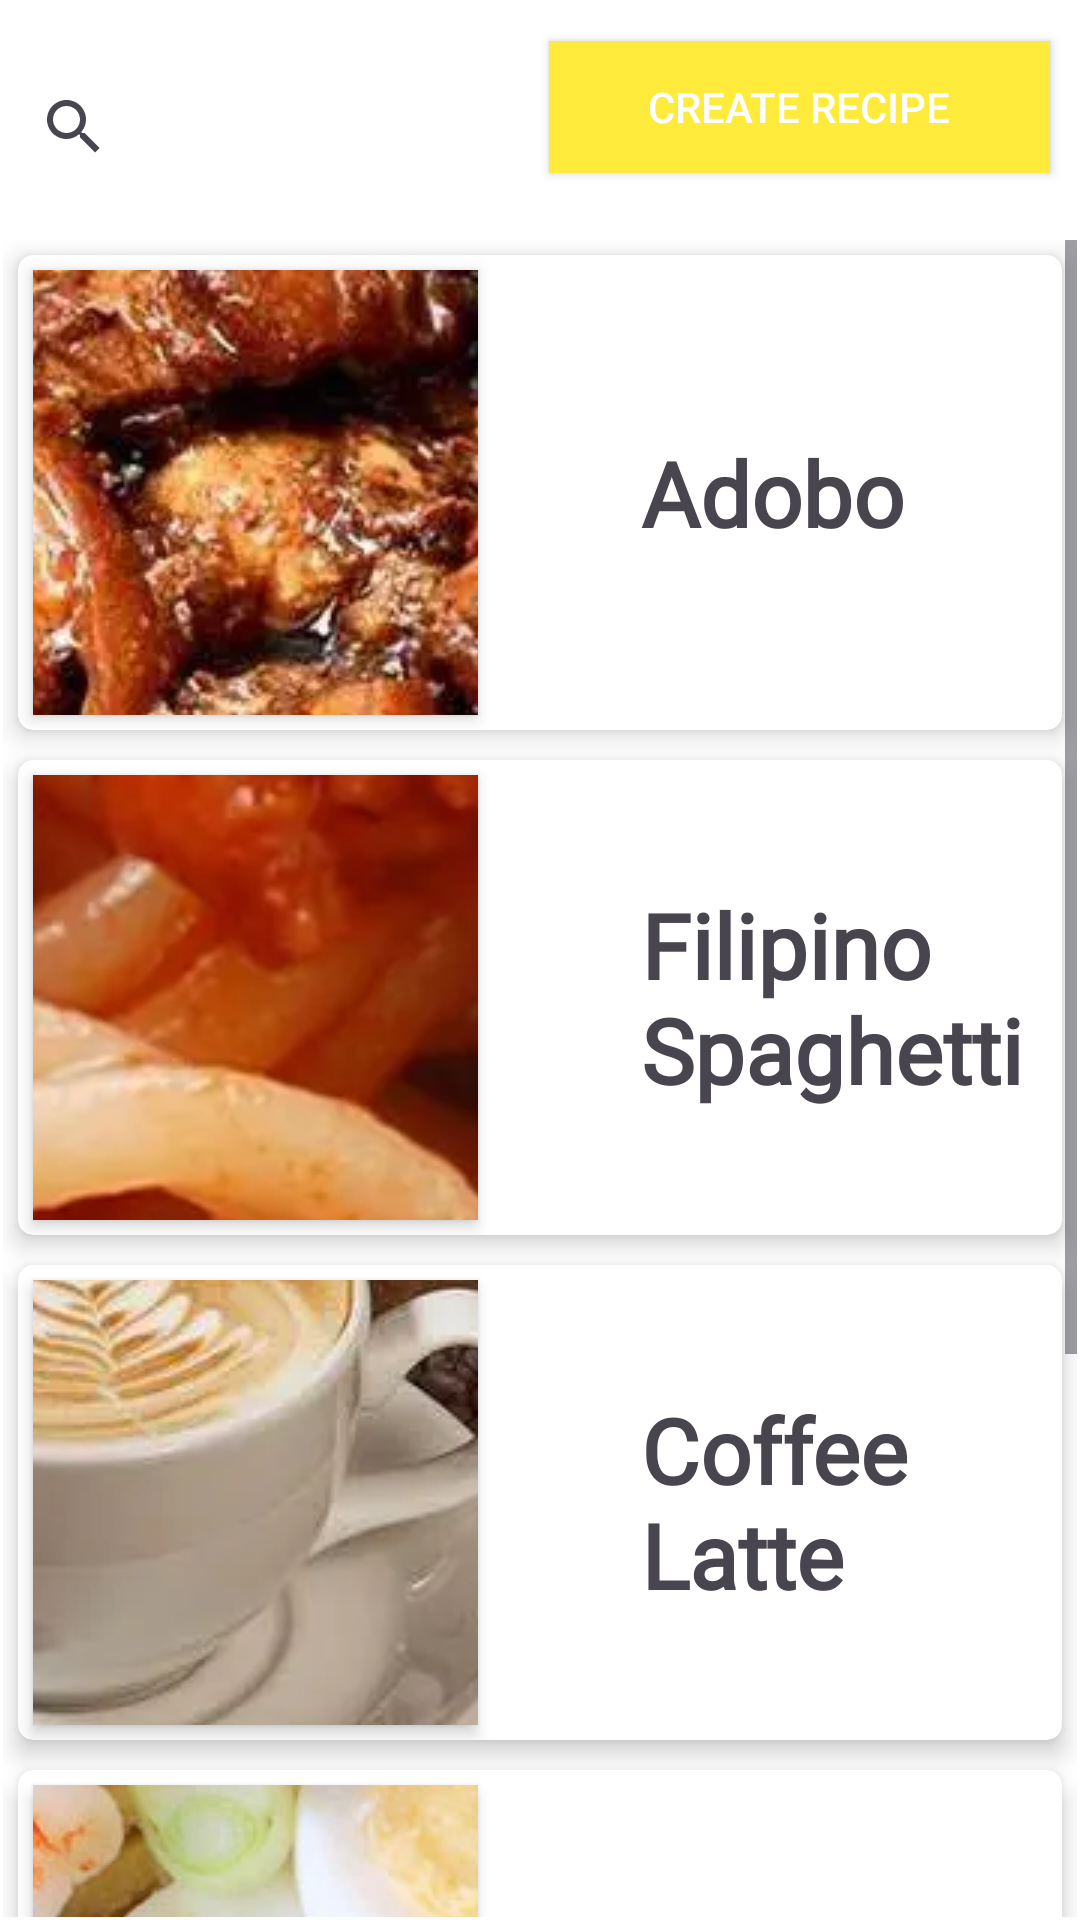

Reconstruct the res/layout file that produces this screen, plus the resources it refers to.
<!-- AndroidManifest.xml: application theme Theme.MyFavoriteRecipeApp -->
<!-- res/layout/activity_homepage.xml -->
<?xml version="1.0" encoding="utf-8"?>
<androidx.constraintlayout.widget.ConstraintLayout
    xmlns:android="http://schemas.android.com/apk/res/android"
    xmlns:tools="http://schemas.android.com/tools"
    xmlns:app="http://schemas.android.com/apk/res-auto"
    android:layout_width="match_parent"
    android:layout_height="match_parent"
    android:background="@color/white"
    tools:context=".HomePage">

    <SearchView
        android:id="@+id/searchView"
        android:layout_width="200dp"
        android:layout_height="58dp"
        android:queryHint="Search recipes"
        app:layout_constraintBottom_toBottomOf="parent"
        app:layout_constraintEnd_toEndOf="parent"
        app:layout_constraintHorizontal_bias="0.004"
        app:layout_constraintStart_toStartOf="parent"
        app:layout_constraintTop_toTopOf="parent"
        app:layout_constraintVertical_bias="0.023" />

    <ListView
        android:id="@+id/recipeListView"
        android:layout_width="0dp"
        android:layout_height="0dp"
        app:layout_constraintTop_toBottomOf="@id/searchView"
        app:layout_constraintBottom_toBottomOf="parent"
        app:layout_constraintStart_toStartOf="parent"
        app:layout_constraintEnd_toEndOf="parent"
        android:layout_marginTop="16dp"
        android:layout_marginBottom="16dp"
        android:divider="@android:color/transparent"
        android:dividerHeight="8dp"/>

    <Button
        android:id="@+id/btnCreate"
        android:layout_width="167dp"
        android:layout_height="44dp"
        android:background="#FFEB3B"
        android:onClick="onClick"
        android:text="Create Recipe"
        android:textColor="@color/white"
        android:textColorLink="@color/black"
        app:cornerRadius="10dp"
        app:layout_constraintBottom_toBottomOf="parent"
        app:layout_constraintEnd_toEndOf="parent"
        app:layout_constraintHorizontal_bias="0.949"
        app:layout_constraintStart_toStartOf="parent"
        app:layout_constraintTop_toTopOf="parent"
        app:layout_constraintVertical_bias="0.023" />

    <ScrollView
        android:id="@+id/scrollView3"
        android:layout_width="match_parent"
        android:layout_height="match_parent"
        android:layout_marginStart="1dp"
        android:layout_marginTop="80dp"
        android:layout_marginEnd="1dp"
        android:layout_marginBottom="1dp"
        android:overScrollMode="never"
        android:scrollbars="vertical"
        app:layout_constraintBottom_toBottomOf="parent"
        app:layout_constraintEnd_toEndOf="parent"
        app:layout_constraintStart_toStartOf="parent"
        app:layout_constraintTop_toTopOf="parent">

        <LinearLayout
            android:layout_width="match_parent"
            android:layout_height="wrap_content"
            android:orientation="vertical">


            <androidx.cardview.widget.CardView
                android:layout_width="match_parent"
                android:layout_height="wrap_content"
                android:layout_margin="5dp"
                app:cardBackgroundColor="@color/white"
                app:cardCornerRadius="5dp"
                app:cardElevation="5dp">

                <ImageButton
                    android:layout_width="1in"
                    android:layout_height="1in"
                    android:layout_margin="5dp"
                    android:background="@color/white"
                    android:elevation="3dp"
                    android:onClick="onImageButtonClick"
                    android:src="@drawable/adobo" />

                <TextView
                    android:layout_width="match_parent"
                    android:layout_height="match_parent"
                    android:layout_gravity="center"
                    android:fontFamily="@font/bai_jamjuree_extralight"
                    android:paddingLeft="1.4in"
                    android:text="Adobo"
                    android:textSize="30sp"
                    android:textStyle="bold">

                </TextView>


            </androidx.cardview.widget.CardView>

            <androidx.cardview.widget.CardView
                android:layout_width="match_parent"
                android:layout_height="wrap_content"
                android:layout_margin="5dp"
                app:cardBackgroundColor="@color/white"
                app:cardCornerRadius="5dp"
                app:cardElevation="5dp">

                <ImageButton
                    android:layout_width="1in"
                    android:layout_height="1in"
                    android:layout_margin="5dp"
                    android:background="@color/white"
                    android:elevation="3dp"
                    android:src="@drawable/spag2" />

                <TextView
                    android:layout_width="match_parent"
                    android:layout_height="match_parent"
                    android:layout_gravity="center"
                    android:fontFamily="@font/bai_jamjuree_extralight"
                    android:paddingLeft="1.4in"
                    android:text="Filipino Spaghetti"
                    android:textSize="30sp"
                    android:textStyle="bold">

                </TextView>

            </androidx.cardview.widget.CardView>

            <androidx.cardview.widget.CardView
                android:layout_width="match_parent"
                android:layout_height="wrap_content"
                android:layout_margin="5dp"
                app:cardBackgroundColor="@color/white"
                app:cardCornerRadius="5dp"
                app:cardElevation="5dp">

                <ImageButton
                    android:layout_width="1in"
                    android:layout_height="1in"
                    android:layout_margin="5dp"
                    android:background="@color/white"
                    android:elevation="3dp"
                    android:src="@drawable/coffelatte" />

                <TextView
                    android:layout_width="match_parent"
                    android:layout_height="match_parent"
                    android:layout_gravity="center"
                    android:fontFamily="@font/bai_jamjuree_extralight"
                    android:paddingLeft="1.4in"
                    android:text="Coffee Latte"
                    android:textSize="30sp"
                    android:textStyle="bold">

                </TextView>

            </androidx.cardview.widget.CardView>

            <androidx.cardview.widget.CardView
                android:layout_width="match_parent"
                android:layout_height="wrap_content"
                android:layout_margin="5dp"
                app:cardBackgroundColor="@color/white"
                app:cardCornerRadius="5dp"
                app:cardElevation="5dp">

                <ImageButton
                    android:layout_width="1in"
                    android:layout_height="1in"
                    android:layout_margin="5dp"
                    android:background="@color/white"
                    android:elevation="3dp"
                    android:src="@drawable/palabok" />

                <TextView
                    android:layout_width="match_parent"
                    android:layout_height="match_parent"
                    android:layout_gravity="center"
                    android:fontFamily="@font/bai_jamjuree_extralight"
                    android:paddingLeft="1.4in"
                    android:text="Palabok"
                    android:textSize="30sp"
                    android:textStyle="bold">

                </TextView>

            </androidx.cardview.widget.CardView>

            <androidx.cardview.widget.CardView
                android:layout_width="match_parent"
                android:layout_height="wrap_content"
                android:layout_margin="5dp"
                app:cardBackgroundColor="@color/white"
                app:cardCornerRadius="5dp"
                app:cardElevation="5dp">

                <ImageButton
                    android:layout_width="1in"
                    android:layout_height="1in"
                    android:layout_margin="5dp"
                    android:background="@color/white"
                    android:elevation="3dp"
                    android:src="@drawable/pancit" />

                <TextView
                    android:layout_width="match_parent"
                    android:layout_height="match_parent"
                    android:layout_gravity="center"
                    android:fontFamily="@font/bai_jamjuree_extralight"
                    android:paddingLeft="1.4in"
                    android:text="Pancit Canton"
                    android:textSize="30sp"
                    android:textStyle="bold">

                </TextView>

            </androidx.cardview.widget.CardView>

        </LinearLayout>
    </ScrollView>

</androidx.constraintlayout.widget.ConstraintLayout>
<!-- resources referenced by this layout -->
<resources>
  <!-- drawable adobo: webp bitmap (drawable, 30410 bytes) -->
  <!-- drawable coffelatte: webp bitmap (drawable, 22736 bytes) -->
  <!-- drawable palabok: webp bitmap (drawable, 228996 bytes) -->
  <!-- drawable pancit: webp bitmap (drawable, 121374 bytes) -->
  <!-- drawable spag2: webp bitmap (drawable, 269208 bytes) -->
  <style name="Theme.MyFavoriteRecipeApp" parent="Base.Theme.MyFavoriteRecipeApp" />
  <style name="Base.Theme.MyFavoriteRecipeApp" parent="Theme.Material3.DayNight.NoActionBar">
          
          
      </style>
  <!-- not gathered from this repository: default colours our renderer supplied (Android Studio template values) -->
  <color name="black">#FF000000</color>
  <color name="white">#FFFFFFFF</color>
</resources>
